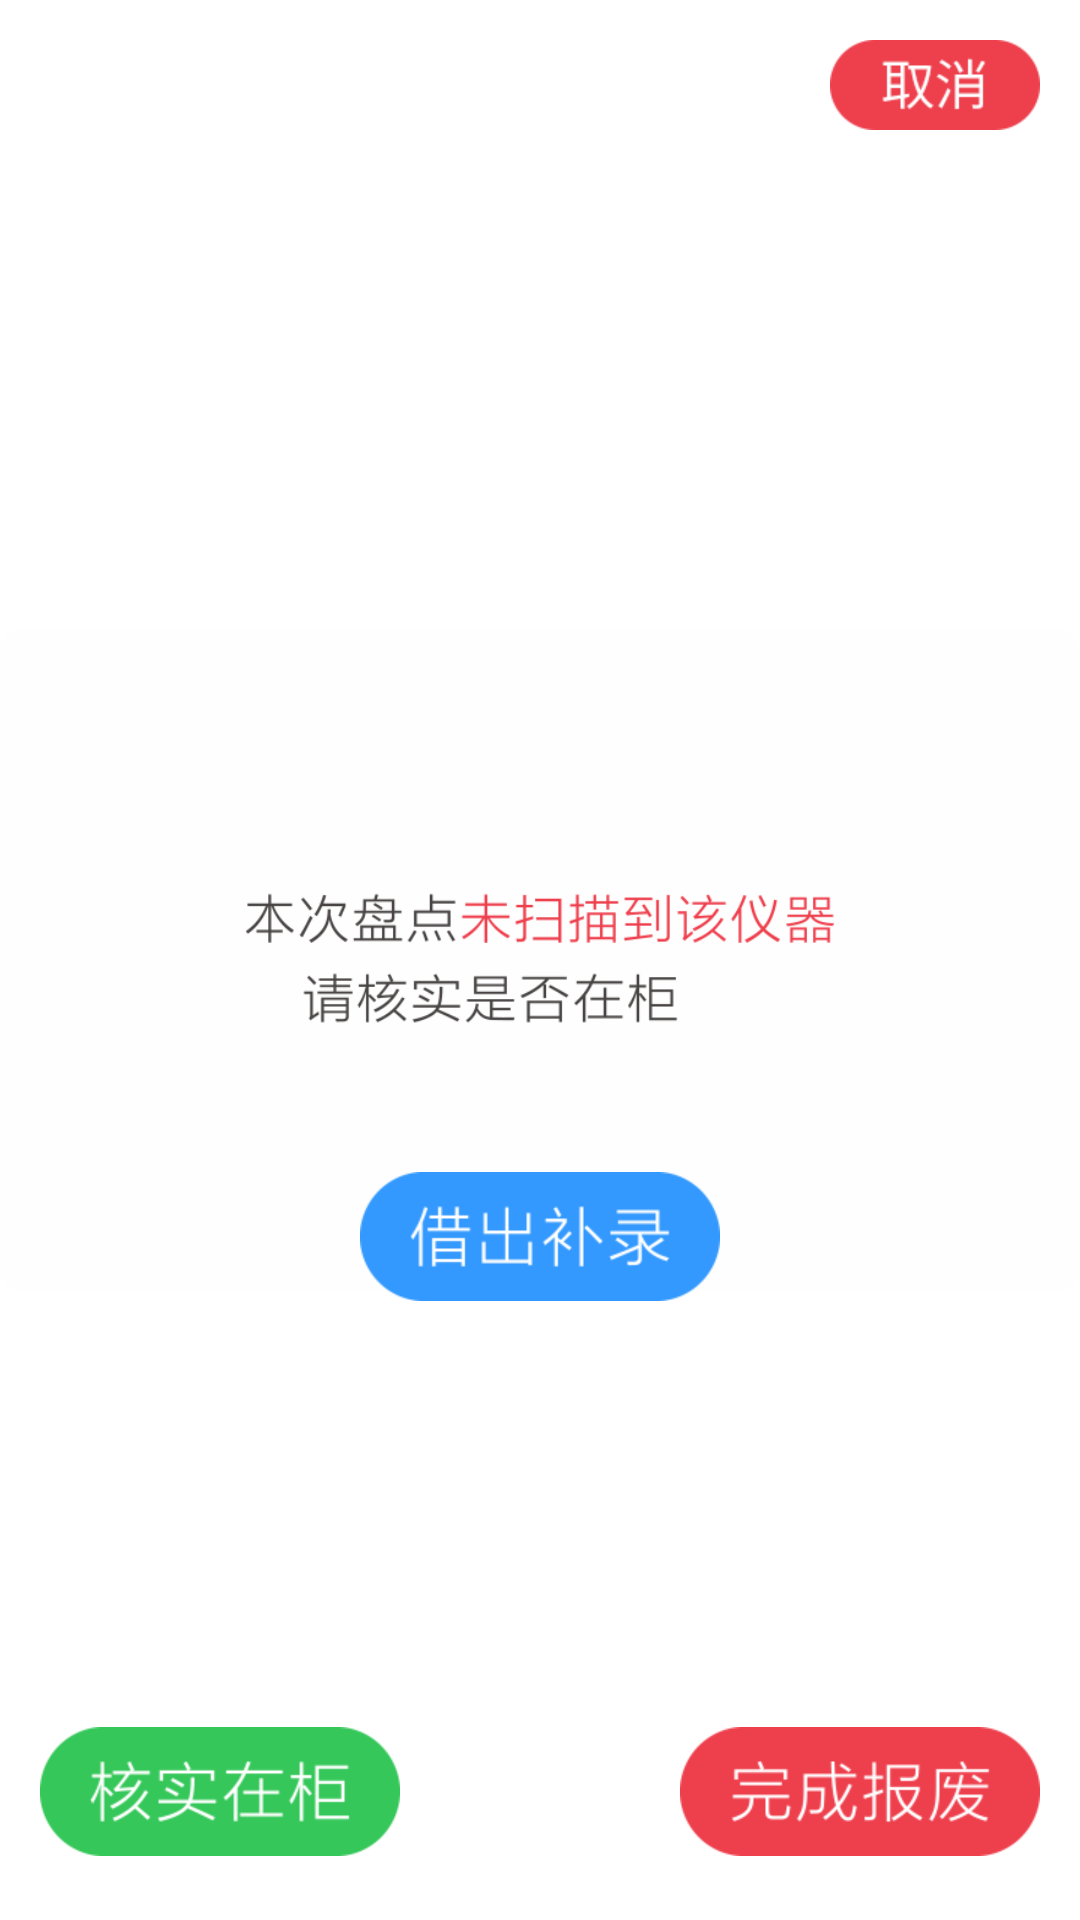

Here is an Android app screen rendered from its layout file. Give the layout XML and the strings, colors and styles it references.
<!-- AndroidManifest.xml: application theme Theme.SD100 -->
<!-- res/layout/dialog_inventory_result.xml -->
<?xml version="1.0" encoding="utf-8"?>

<androidx.constraintlayout.widget.ConstraintLayout
    xmlns:android="http://schemas.android.com/apk/res/android"
    xmlns:app="http://schemas.android.com/apk/res-auto"
    xmlns:tools="http://schemas.android.com/tools"
    android:layout_width="882px"
    android:layout_height="450px">


    <ImageView
        android:id="@+id/imageView7"
        android:layout_width="wrap_content"
        android:layout_height="wrap_content"
        app:layout_constraintBottom_toBottomOf="parent"
        app:layout_constraintEnd_toEndOf="parent"
        app:layout_constraintStart_toStartOf="parent"
        app:layout_constraintTop_toTopOf="parent"
        app:srcCompat="@mipmap/stock_lack_page_backgroud" />

    <ImageView
        android:id="@+id/inventory_lack_cancel"
        android:layout_width="wrap_content"
        android:layout_height="wrap_content"
        android:layout_marginTop="40px"
        android:layout_marginEnd="40px"
        app:layout_constraintEnd_toEndOf="parent"
        app:layout_constraintTop_toTopOf="parent"
        app:srcCompat="@mipmap/scrap_page_bnt_cancel" />

    <ImageView
        android:id="@+id/inventory_lack_check"
        android:layout_width="wrap_content"
        android:layout_height="wrap_content"
        android:layout_marginStart="40px"
        android:layout_marginBottom="64px"
        app:layout_constraintBottom_toBottomOf="parent"
        app:layout_constraintStart_toStartOf="parent"
        app:srcCompat="@mipmap/stock_tacking_popup_lack_page_btn_incupboard" />

    <ImageView
        android:id="@+id/inventory_lack_add"
        android:layout_width="wrap_content"
        android:layout_height="wrap_content"
        android:layout_marginBottom="64px"
        app:layout_constraintBottom_toBottomOf="@+id/imageView7"
        app:layout_constraintEnd_toEndOf="@+id/imageView7"
        app:layout_constraintStart_toStartOf="@+id/imageView7"
        app:srcCompat="@mipmap/stock_tacking_popup_lack_page_btn_supplement" />

    <ImageView
        android:id="@+id/inventory_lack_scrap"
        android:layout_width="wrap_content"
        android:layout_height="wrap_content"
        android:layout_marginEnd="40px"
        android:layout_marginBottom="64px"
        app:layout_constraintBottom_toBottomOf="parent"
        app:layout_constraintEnd_toEndOf="parent"
        app:srcCompat="@mipmap/stock_tacking_popup_lack_page_btn_scrap" />

    <TextView
        android:id="@+id/inventory_lack_instru"
        android:layout_width="wrap_content"
        android:layout_height="wrap_content"
        android:layout_marginTop="100px"
        android:text=""
        android:textSize="42px"
        app:layout_constraintEnd_toEndOf="parent"
        app:layout_constraintStart_toStartOf="parent"
        app:layout_constraintTop_toTopOf="parent" />
</androidx.constraintlayout.widget.ConstraintLayout>
<!-- resources referenced by this layout -->
<resources>
  <!-- mipmap scrap_page_bnt_cancel: png bitmap (mipmap-xhdpi, 3546 bytes) -->
  <!-- mipmap stock_lack_page_backgroud: png bitmap (mipmap-xhdpi, 24120 bytes) -->
  <!-- mipmap stock_tacking_popup_lack_page_btn_incupboard: png bitmap (mipmap-xhdpi, 6612 bytes) -->
  <!-- mipmap stock_tacking_popup_lack_page_btn_scrap: png bitmap (mipmap-xhdpi, 7364 bytes) -->
  <!-- mipmap stock_tacking_popup_lack_page_btn_supplement: png bitmap (mipmap-xhdpi, 5218 bytes) -->
  <style name="Theme.SD100" parent="Theme.MaterialComponents.DayNight.NoActionBar">
          
          <item name="colorPrimary">@color/purple_500</item>
          <item name="colorPrimaryVariant">@color/purple_700</item>
          <item name="colorOnPrimary">@color/white</item>
          
          <item name="colorSecondary">@color/teal_200</item>
          <item name="colorSecondaryVariant">@color/teal_700</item>
          <item name="colorOnSecondary">@color/black</item>
          
          <item name="android:statusBarColor" tools:targetApi="l">?attr/colorPrimaryVariant</item>
          
      </style>
  <color name="purple_500">#FF6200EE</color>
  <color name="purple_700">#FF3700B3</color>
  <color name="white">#FFFFFFFF</color>
  <color name="teal_200">#FF03DAC5</color>
  <color name="teal_700">#FF018786</color>
  <color name="black">#FF000000</color>
</resources>
